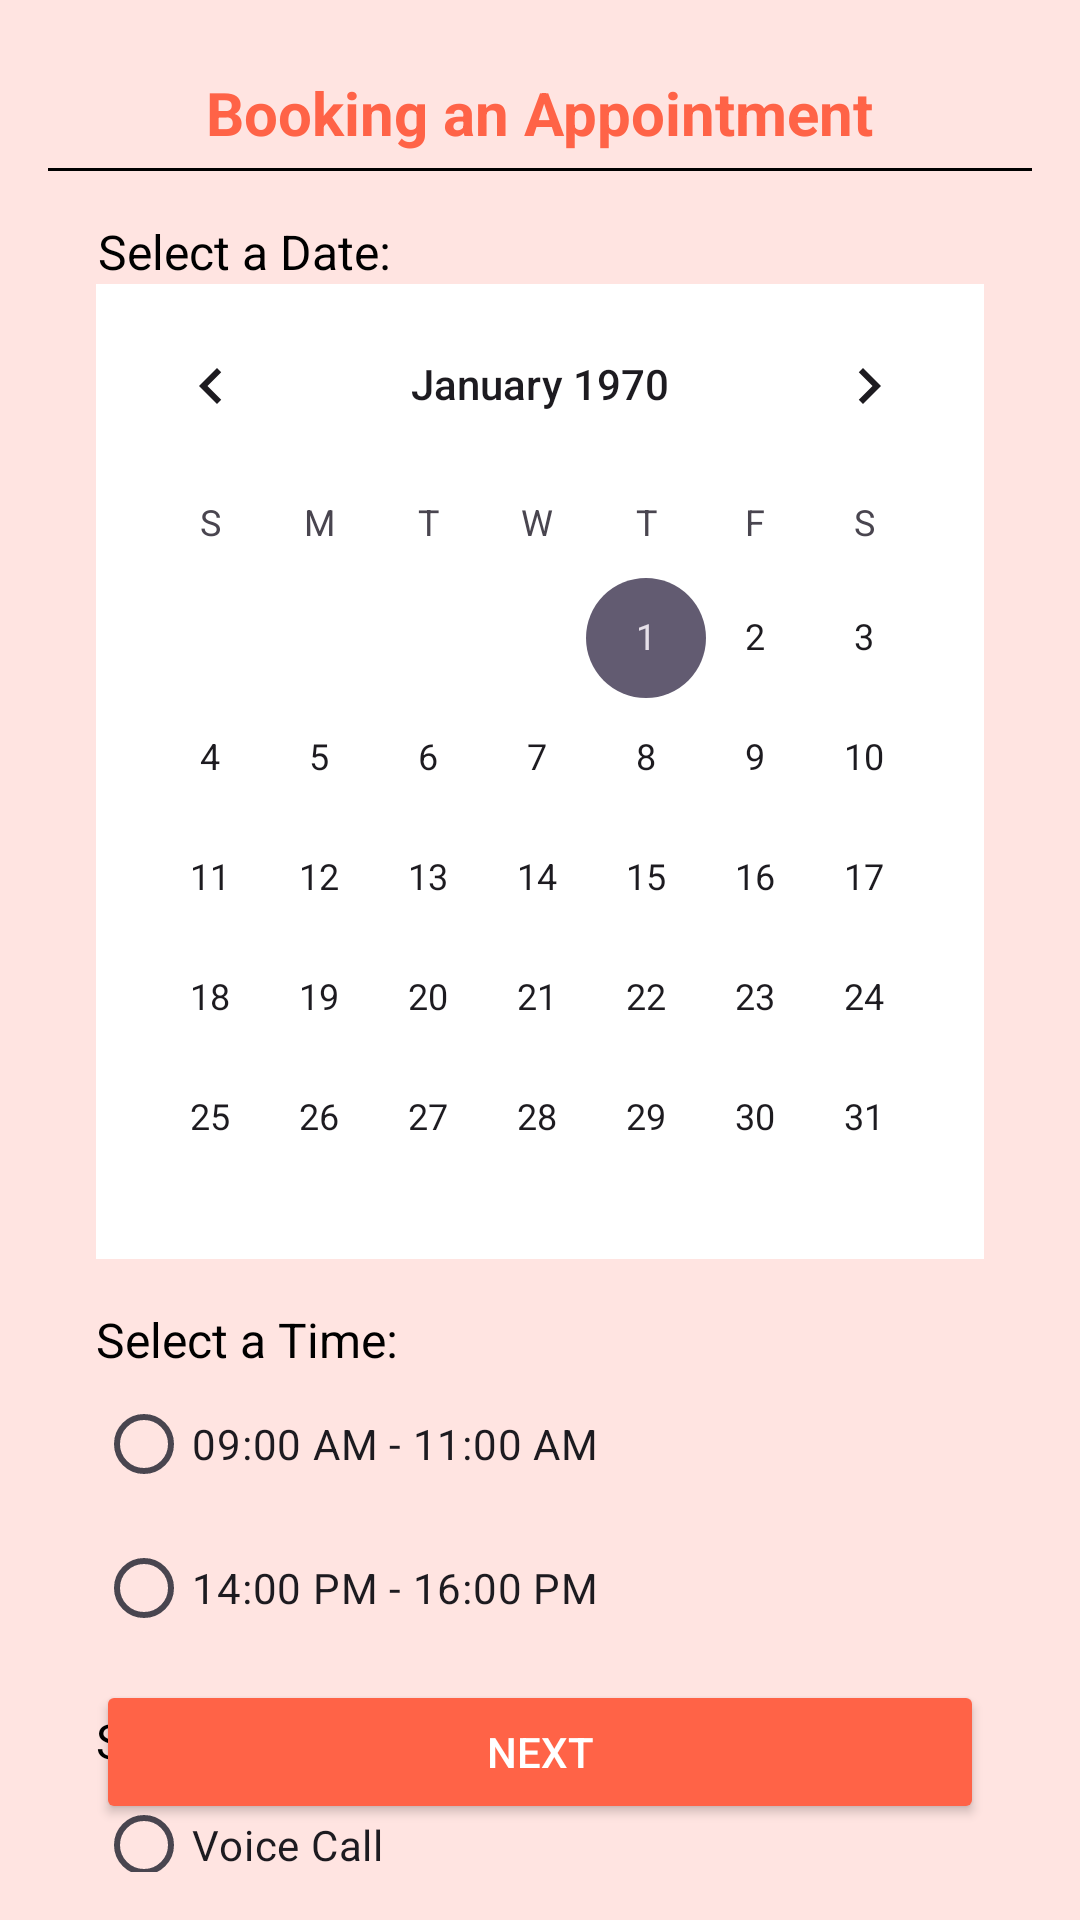

Layout XML and referenced resources for this Android screen:
<!-- AndroidManifest.xml: application theme Theme.SISTERLYAPP -->
<!-- res/layout/activity_booking_appointment.xml -->
<?xml version="1.0" encoding="utf-8"?>
<androidx.constraintlayout.widget.ConstraintLayout xmlns:android="http://schemas.android.com/apk/res/android"
    xmlns:app="http://schemas.android.com/apk/res-auto"
    xmlns:tools="http://schemas.android.com/tools"
    android:id="@+id/BookingAppointment"
    android:layout_width="match_parent"
    android:layout_height="match_parent"
    android:background="#FFE4E1"
    android:padding="16dp">

    <RelativeLayout
        android:id="@+id/relativeLayout"
        android:layout_width="match_parent"
        android:layout_height="wrap_content"
        android:layout_marginTop="8dp"
        app:layout_constraintTop_toTopOf="parent"
        tools:layout_editor_absoluteX="16dp">

        <ImageView
            android:id="@+id/backButtonBooking"
            android:layout_width="24dp"
            android:layout_height="24dp"
            android:src="@drawable/baseline_arrow_back_24" />

        <TextView
            android:id="@+id/tvBookingAppointment"
            android:layout_width="wrap_content"
            android:layout_height="wrap_content"
            android:layout_centerHorizontal="true"
            android:text="Booking an Appointment"
            android:textColor="#FF6347"
            android:textSize="20sp"
            android:textStyle="bold" />

    </RelativeLayout>

    <View
        android:id="@+id/divider"
        android:layout_width="match_parent"
        android:layout_height="1dp"
        android:layout_marginTop="5dp"
        android:background="@color/black"
        app:layout_constraintTop_toBottomOf="@+id/relativeLayout"
        tools:layout_editor_absoluteX="16dp" />

    <TextView
        android:id="@+id/tvSelectDate"
        android:layout_width="wrap_content"
        android:layout_height="wrap_content"
        android:layout_marginStart="16dp"
        android:layout_marginTop="16dp"
        android:text="Select a Date:"
        android:textColor="@color/black"
        android:textSize="16sp"
        app:layout_constraintEnd_toEndOf="parent"
        app:layout_constraintHorizontal_bias="0.003"
        app:layout_constraintStart_toStartOf="parent"
        app:layout_constraintTop_toBottomOf="@+id/divider" />

    <CalendarView
        android:id="@+id/appointmentCalendar"
        android:layout_width="match_parent"
        android:layout_height="325dp"
        android:layout_marginStart="16dp"
        android:layout_marginEnd="16dp"
        android:background="@color/white"
        app:layout_constraintEnd_toEndOf="parent"
        app:layout_constraintHorizontal_bias="0.0"
        app:layout_constraintStart_toStartOf="parent"
        app:layout_constraintTop_toBottomOf="@+id/tvSelectDate"
        app:layout_constraintWidth_percent="1.0" />

    <TextView
        android:id="@+id/tvSelectTime"
        android:layout_width="wrap_content"
        android:layout_height="wrap_content"
        android:layout_marginStart="16dp"
        android:layout_marginTop="16dp"
        android:text="Select a Time:"
        android:textColor="@color/black"
        android:textSize="16sp"
        app:layout_constraintEnd_toEndOf="parent"
        app:layout_constraintHorizontal_bias="0.0"
        app:layout_constraintStart_toStartOf="parent"
        app:layout_constraintTop_toBottomOf="@+id/appointmentCalendar" />


    <RadioGroup
        android:id="@+id/RGTime"
        android:layout_width="match_parent"
        android:layout_height="wrap_content"
        android:layout_marginStart="16dp"
        android:layout_marginEnd="16dp"
        app:layout_constraintEnd_toEndOf="parent"
        app:layout_constraintHorizontal_bias="0.5"
        app:layout_constraintStart_toStartOf="parent"
        app:layout_constraintTop_toBottomOf="@+id/tvSelectTime">

        <RadioButton
            android:id="@+id/MorningOption"
            android:layout_width="wrap_content"
            android:layout_height="wrap_content"
            android:text="09:00 AM - 11:00 AM" />

        <RadioButton
            android:id="@+id/EveningOption"
            android:layout_width="wrap_content"
            android:layout_height="wrap_content"
            android:text="14:00 PM - 16:00 PM" />
    </RadioGroup>

    <TextView
        android:id="@+id/tvSelectMedium"
        android:layout_width="wrap_content"
        android:layout_height="wrap_content"
        android:layout_marginStart="16dp"
        android:layout_marginTop="16dp"
        android:text="Select Preferred Counselling Medium:"
        android:textColor="@color/black"
        android:textSize="16sp"
        app:layout_constraintEnd_toEndOf="parent"
        app:layout_constraintHorizontal_bias="0.0"
        app:layout_constraintStart_toStartOf="parent"
        app:layout_constraintTop_toBottomOf="@+id/RGTime" />

    <RadioGroup
        android:id="@+id/mediumRadioGroup"
        android:layout_width="match_parent"
        android:layout_height="wrap_content"
        android:layout_marginStart="16dp"
        android:layout_marginEnd="16dp"
        app:layout_constraintEnd_toEndOf="parent"
        app:layout_constraintHorizontal_bias="0.5"
        app:layout_constraintStart_toStartOf="parent"
        app:layout_constraintTop_toBottomOf="@+id/tvSelectMedium">

        <RadioButton
            android:id="@+id/voiceCallOption"
            android:layout_width="wrap_content"
            android:layout_height="wrap_content"
            android:text="Voice Call" />

        <RadioButton
            android:id="@+id/videoCallOption"
            android:layout_width="wrap_content"
            android:layout_height="wrap_content"
            android:text="Video Call" />

        <RadioButton
            android:id="@+id/textMessageOption"
            android:layout_width="wrap_content"
            android:layout_height="wrap_content"
            android:text="Text Message" />
    </RadioGroup>

    <Button
        android:id="@+id/nextButton"
        android:layout_width="0dp"
        android:layout_height="wrap_content"
        android:layout_marginStart="16dp"
        android:layout_marginEnd="16dp"
        android:layout_marginBottom="16dp"
        android:backgroundTint="#FF6347"
        android:text="Next"
        android:textColor="#FFFFFF"
        app:layout_constraintBottom_toBottomOf="parent"
        app:layout_constraintEnd_toEndOf="parent"
        app:layout_constraintHorizontal_bias="1.0"
        app:layout_constraintStart_toStartOf="parent" />

    <ProgressBar
        android:id="@+id/ProgressBar"
        android:layout_width="52dp"
        android:layout_height="58dp"
        android:elevation="10dp"
        app:layout_constraintBottom_toBottomOf="parent"
        app:layout_constraintEnd_toEndOf="parent"
        app:layout_constraintStart_toStartOf="parent"
        app:layout_constraintTop_toTopOf="parent"
        android:visibility="gone"/>

</androidx.constraintlayout.widget.ConstraintLayout>
<!-- resources referenced by this layout -->
<resources>
  <style name="Theme.SISTERLYAPP" parent="Base.Theme.SISTERLYAPP" />
  <style name="Base.Theme.SISTERLYAPP" parent="Theme.Material3.DayNight.NoActionBar">
          
          
      </style>
  <!-- not gathered from this repository: default colours our renderer supplied (Android Studio template values) -->
  <color name="black">#FF000000</color>
  <color name="white">#FFFFFFFF</color>
</resources>
